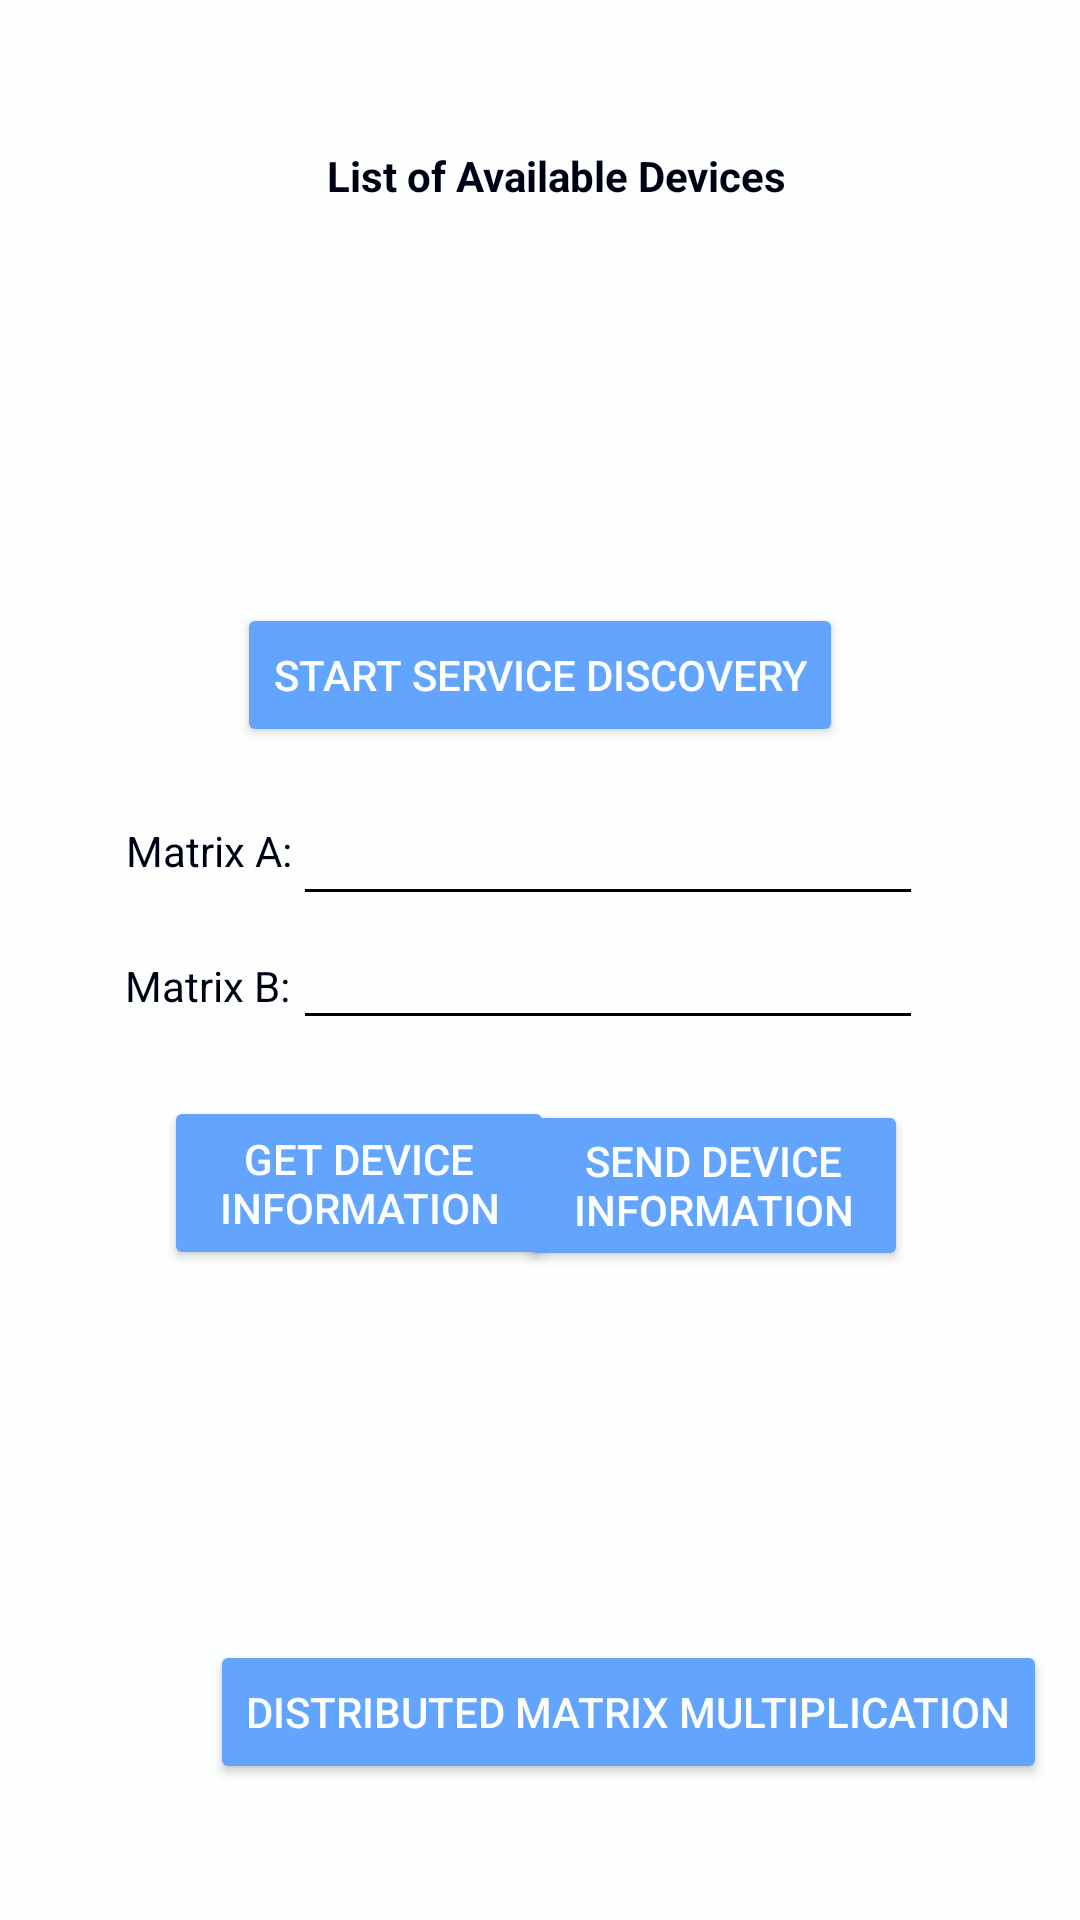

The Android layout XML behind this screen, and the referenced resources:
<!-- AndroidManifest.xml: application theme AppTheme -->
<!-- res/layout/activity_main.xml -->
<?xml version="1.0" encoding="utf-8"?>
<ScrollView xmlns:app="http://schemas.android.com/apk/res-auto"
    xmlns:tools="http://schemas.android.com/tools"
    android:layout_width="fill_parent"
    android:layout_height="fill_parent"
    android:isScrollContainer="false"
    android:background="@drawable/login_background"
    xmlns:android="http://schemas.android.com/apk/res/android">

    <androidx.constraintlayout.widget.ConstraintLayout
        android:layout_width="fill_parent"
        android:layout_height="wrap_content">

        <TextView
            android:id="@+id/connectionStatus"
            android:layout_width="wrap_content"
            android:layout_height="wrap_content"
            android:backgroundTint="@android:color/background_dark"
            android:text="List of Available Devices"
            android:textAlignment="center"
            android:textColor="@color/black"
            android:textSize="14sp"
            android:textStyle="bold"
            app:layout_constraintBottom_toBottomOf="parent"
            app:layout_constraintEnd_toEndOf="parent"
            app:layout_constraintHorizontal_bias="0.526"
            app:layout_constraintStart_toStartOf="parent"
            app:layout_constraintTop_toTopOf="parent"
            app:layout_constraintVertical_bias="0.085" />

        <Button
            android:id="@+id/buttonDiscover"
            android:layout_width="wrap_content"
            android:layout_height="wrap_content"
            android:backgroundTint="@color/materialLightBlue"
            android:text="Start Service Discovery"
            android:textColor="@color/white"
            app:layout_constraintBottom_toBottomOf="parent"
            app:layout_constraintEnd_toEndOf="parent"
            app:layout_constraintStart_toStartOf="parent"
            app:layout_constraintTop_toTopOf="parent"
            app:layout_constraintVertical_bias="0.368" />

        <ListView
            android:id="@+id/peerListView"
            android:layout_width="236dp"
            android:layout_height="110dp"
            android:layout_alignBottom="@+id/buttonDiscover"
            android:layout_alignParentStart="true"
            android:background="@color/colorAccent"
            android:backgroundTint="@color/white"
            app:layout_constraintBottom_toBottomOf="parent"
            app:layout_constraintEnd_toEndOf="parent"
            app:layout_constraintHorizontal_bias="0.497"
            app:layout_constraintStart_toStartOf="parent"
            app:layout_constraintTop_toTopOf="parent"
            app:layout_constraintVertical_bias="0.156" />

        <Button
            android:id="@+id/getButton"
            android:layout_width="130dp"
            android:layout_height="58dp"
            android:layout_alignParentTop="true"
            android:layout_alignParentEnd="true"
            android:layout_toEndOf="@+id/peerListView"
            android:backgroundTint="@color/materialLightBlue"
            android:text="Get Device Information"
            android:textColor="@color/white"
            app:layout_constraintBottom_toBottomOf="parent"
            app:layout_constraintEnd_toEndOf="parent"
            app:layout_constraintHorizontal_bias="0.238"
            app:layout_constraintStart_toStartOf="parent"
            app:layout_constraintTop_toTopOf="parent"
            app:layout_constraintVertical_bias="0.681" />

        <Button
            android:id="@+id/sendButton"
            android:layout_width="130dp"
            android:layout_height="57dp"
            android:layout_alignParentTop="true"
            android:layout_alignParentEnd="true"
            android:layout_toEndOf="@+id/peerListView"
            android:backgroundTint="@color/materialLightBlue"
            android:text="Send Device Information"
            android:textColor="@color/white"
            app:layout_constraintBottom_toBottomOf="parent"
            app:layout_constraintEnd_toEndOf="parent"
            app:layout_constraintHorizontal_bias="0.75"
            app:layout_constraintStart_toStartOf="parent"
            app:layout_constraintTop_toTopOf="parent"
            app:layout_constraintVertical_bias="0.682" />

        <TextView
            android:id="@+id/readMsg"
            android:layout_width="wrap_content"
            android:layout_height="wrap_content"
            android:layout_alignBottom="@+id/sendButton"
            android:layout_marginStart="50dp"
            android:layout_marginEnd="50dp"
            android:backgroundTint="@android:color/background_dark"
            android:textAlignment="center"
            android:textColor="@color/black"
            android:textSize="14sp"
            app:layout_constraintBottom_toBottomOf="parent"
            app:layout_constraintEnd_toEndOf="parent"
            app:layout_constraintHorizontal_bias="0.498"
            app:layout_constraintStart_toStartOf="parent"
            app:layout_constraintTop_toTopOf="parent"
            app:layout_constraintVertical_bias="0.822" />

        <TextView
            android:id="@+id/matrix1label"
            android:layout_width="wrap_content"
            android:layout_height="wrap_content"
            android:layout_alignBottom="@+id/readMsg"
            android:backgroundTint="@android:color/background_dark"
            android:text="Matrix A:"
            android:textColor="@color/black"
            app:layout_constraintBottom_toBottomOf="parent"
            app:layout_constraintEnd_toEndOf="parent"
            app:layout_constraintHorizontal_bias="0.138"
            app:layout_constraintStart_toStartOf="parent"
            app:layout_constraintTop_toTopOf="parent"
            app:layout_constraintVertical_bias="0.476" />

        <EditText
            android:id="@+id/Matrix1Text"
            android:layout_width="wrap_content"
            android:layout_height="wrap_content"
            android:layout_alignBottom="@+id/matrix1label"
            android:layout_alignParentEnd="true"
            android:backgroundTint="@android:color/background_dark"
            android:ems="10"
            android:inputType="text"
            android:textColor="@color/black"
            app:layout_constraintBottom_toBottomOf="parent"
            app:layout_constraintEnd_toEndOf="parent"
            app:layout_constraintHorizontal_bias="0.651"
            app:layout_constraintStart_toStartOf="parent"
            app:layout_constraintTop_toTopOf="parent"
            app:layout_constraintVertical_bias="0.477" />

        <TextView
            android:id="@+id/matrix2label"
            android:layout_width="wrap_content"
            android:layout_height="wrap_content"
            android:layout_alignBottom="@+id/Matrix1Text"
            android:backgroundTint="@android:color/background_dark"
            android:text="Matrix B:"
            android:textColor="@color/black"
            app:layout_constraintBottom_toBottomOf="parent"
            app:layout_constraintEnd_toEndOf="parent"
            app:layout_constraintHorizontal_bias="0.137"
            app:layout_constraintStart_toStartOf="parent"
            app:layout_constraintTop_toTopOf="parent"
            app:layout_constraintVertical_bias="0.554" />

        <EditText
            android:id="@+id/Matrix2Text"
            android:layout_width="wrap_content"
            android:layout_height="wrap_content"
            android:layout_alignEnd="@+id/Matrix1Text"
            android:layout_alignBottom="@+id/matrix2label"
            android:backgroundTint="@android:color/background_dark"
            android:ems="10"
            android:inputType="text"
            android:textColor="@color/black"
            app:layout_constraintEnd_toEndOf="parent"
            app:layout_constraintHorizontal_bias="0.651"
            app:layout_constraintStart_toStartOf="parent"
            app:layout_constraintTop_toBottomOf="@+id/Matrix1Text" />

        <Button
            android:id="@+id/btnCompute"
            android:layout_width="wrap_content"
            android:layout_height="wrap_content"
            android:layout_alignBottom="@+id/Matrix2Text"
            android:layout_centerHorizontal="true"
            android:layout_marginStart="70dp"
            android:layout_marginTop="200dp"
            android:layout_marginEnd="80dp"
            android:backgroundTint="@color/materialLightBlue"
            android:text="Distributed Matrix Multiplication"
            android:textColor="@color/white"
            app:layout_constraintBottom_toBottomOf="parent"
            app:layout_constraintEnd_toEndOf="parent"
            app:layout_constraintHorizontal_bias="0.0"
            app:layout_constraintStart_toStartOf="parent"
            app:layout_constraintTop_toBottomOf="@+id/Matrix2Text"
            app:layout_constraintVertical_bias="0.0" />
    </androidx.constraintlayout.widget.ConstraintLayout>
</ScrollView>
<!-- resources referenced by this layout -->
<resources>
  <color name="black">#000015</color>
  <color name="colorAccent">#D81B60</color>
  <color name="materialLightBlue">#63a4ff</color>
  <color name="white">#fcfffe</color>
  <!-- drawable login_background (drawable) -->
  <?xml version="1.0" encoding="utf-8"?>
  <shape xmlns:android="http://schemas.android.com/apk/res/android">
      <gradient
          android:startColor="@color/white"
          android:endColor="@color/white"
          android:angle="-135"/>
  </shape>
  <style name="AppTheme" parent="Theme.AppCompat.Light.DarkActionBar">
          <item name="colorPrimary">@color/lightGreen</item>
          <item name="colorPrimaryDark">@color/lightGreen</item>
          <item name="colorAccent">@color/white</item>
          <item name="android:navigationBarColor">@color/lightGreen</item>
      </style>
  <color name="lightGreen">#30c98e</color>
</resources>
